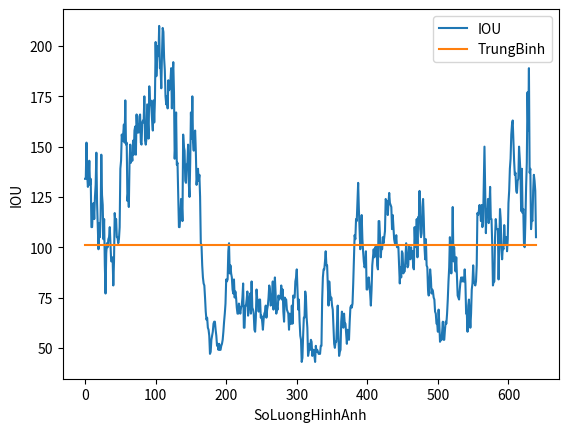

Reproduce this figure in Python.
import matplotlib.pyplot as plt
A = []
X = []
Y = [134, 134, 152, 136, 130, 134, 143, 131, 134, 110, 110,
     119, 122, 114, 125, 131, 147, 122, 110, 99, 112, 105,
     115, 146, 126, 121, 104, 114, 91, 77, 97, 102, 100, 104,
     105, 110, 101, 93, 93, 95, 81, 93, 117, 112, 114, 105, 105, 102, 104, 110, 139, 143, 156, 153, 156, 161, 152, 173, 151, 152, 123, 127, 120, 142, 151, 142, 146, 143, 153, 146, 158, 160, 146, 166, 157, 161, 157, 165, 166, 152, 151, 162, 163, 162, 175, 153, 151, 154, 171, 162, 154, 180, 171, 173, 169, 163, 158, 173, 162, 173, 202, 185, 192, 200, 195, 210, 189, 189, 179, 196, 209, 207, 194, 188, 175, 171, 175, 169, 183, 178, 179, 183, 189, 169, 185, 192, 177, 144, 152, 167, 141, 142, 125, 110, 110, 116, 124, 122, 113, 156, 150, 148, 133, 132, 141, 142, 151, 132, 125, 142, 167, 154, 175, 152, 148, 156, 158, 147, 131, 135, 139, 133, 136, 125, 102, 101, 91, 85, 82, 81, 75, 68, 64, 65, 60, 59, 56, 47, 48, 54, 56, 58, 62, 63, 63, 59, 56, 51, 52, 49, 52, 49, 49, 51, 52, 54, 58, 63, 67, 72, 84, 83, 84, 98, 102, 87, 91, 87, 85, 79, 77, 84, 75, 78, 75, 70, 67, 67, 72, 69, 67, 70, 71, 75, 82, 60, 60, 71, 71, 74, 78, 66, 70, 75, 77, 67, 83, 70, 69, 67, 59, 58, 65, 79, 74, 73, 68, 74, 74, 65, 66, 63, 59, 64, 67, 68, 71, 65, 69, 71, 75, 81, 79, 71, 72, 75, 83, 69, 75, 85, 77, 67, 70, 69, 76, 74, 75, 75, 81, 74, 79, 68, 63, 75, 74, 74, 69, 68, 67, 59, 67, 62, 62, 71, 62, 76, 75, 75, 83, 85, 89, 79, 69, 74, 63, 56, 54, 43, 45, 56, 65, 65, 78, 75, 65, 60, 46, 48, 52, 49, 54, 53, 46, 49, 49, 46, 43, 51, 48, 49, 48, 47, 47, 47, 51, 51, 74, 85, 89, 89, 93, 98, 91, 91, 81, 71, 83, 78, 74, 75, 71, 69, 60, 52, 50, 53, 53, 62, 71, 56, 46, 48, 49, 63, 68, 62, 60, 67, 62, 62, 57, 52, 59, 58, 54, 63, 70, 71, 70, 72, 82, 95, 106, 104, 114, 113, 123, 132, 119, 109, 99, 106, 116, 104, 98, 93, 90, 91, 98, 79, 79, 83, 85, 81, 77, 71, 79, 91, 95, 99, 95, 100, 98, 101, 91, 89, 113, 113, 105, 95, 100, 99, 105, 102, 105, 108, 124, 123, 123, 116, 122, 127, 122, 121, 120, 109, 116, 110, 104, 102, 102, 106, 100, 101, 100, 91, 82, 90, 85, 98, 97, 87, 88, 88, 94, 102, 95, 90, 91, 101, 97, 94, 100, 95, 98, 90, 89, 110, 101, 100, 114, 95, 115, 114, 128, 109, 105, 107, 120, 124, 114, 100, 94, 104, 91, 90, 79, 76, 83, 89, 85, 77, 79, 78, 75, 74, 68, 67, 62, 62, 58, 69, 62, 53, 54, 54, 58, 63, 54, 54, 59, 63, 62, 67, 74, 83, 90, 105, 97, 87, 98, 120, 93, 100, 93, 88, 95, 85, 76, 75, 74, 79, 83, 85, 83, 85, 83, 83, 89, 82, 67, 67, 58, 71, 74, 66, 60, 67, 79, 82, 91, 83, 82, 81, 83, 91, 117, 116, 118, 121, 118, 113, 121, 110, 112, 132, 150, 128, 107, 119, 115, 124, 112, 119, 130, 114, 114, 101, 81, 83, 83, 105, 114, 109, 109, 109, 84, 101, 119, 114, 100, 94, 100, 99, 111, 104, 102, 105, 98, 104, 122, 128, 139, 144, 156, 161, 163, 153, 143, 136, 137, 128, 127, 133, 134, 150, 144, 137, 118, 139, 117, 119, 101, 100, 113, 130, 142, 177, 158, 189,
     137, 139, 109, 114, 113, 128, 136, 133, 128, 105]
def mean(numbers):
    return float(sum(numbers)) / max(len(numbers), 1)
for i in range(len(Y)):
    x = i
    X.append(x)
for i in range(len(Y)):
    a = mean(Y)
    A.append(a)
print(len(Y))    
plt.plot(X, Y,label='IOU')
plt.plot(X, A,label='TrungBinh')

plt.xlabel('SoLuongHinhAnh')
plt.ylabel('IOU')
plt.legend(loc='best')

plt.show()
